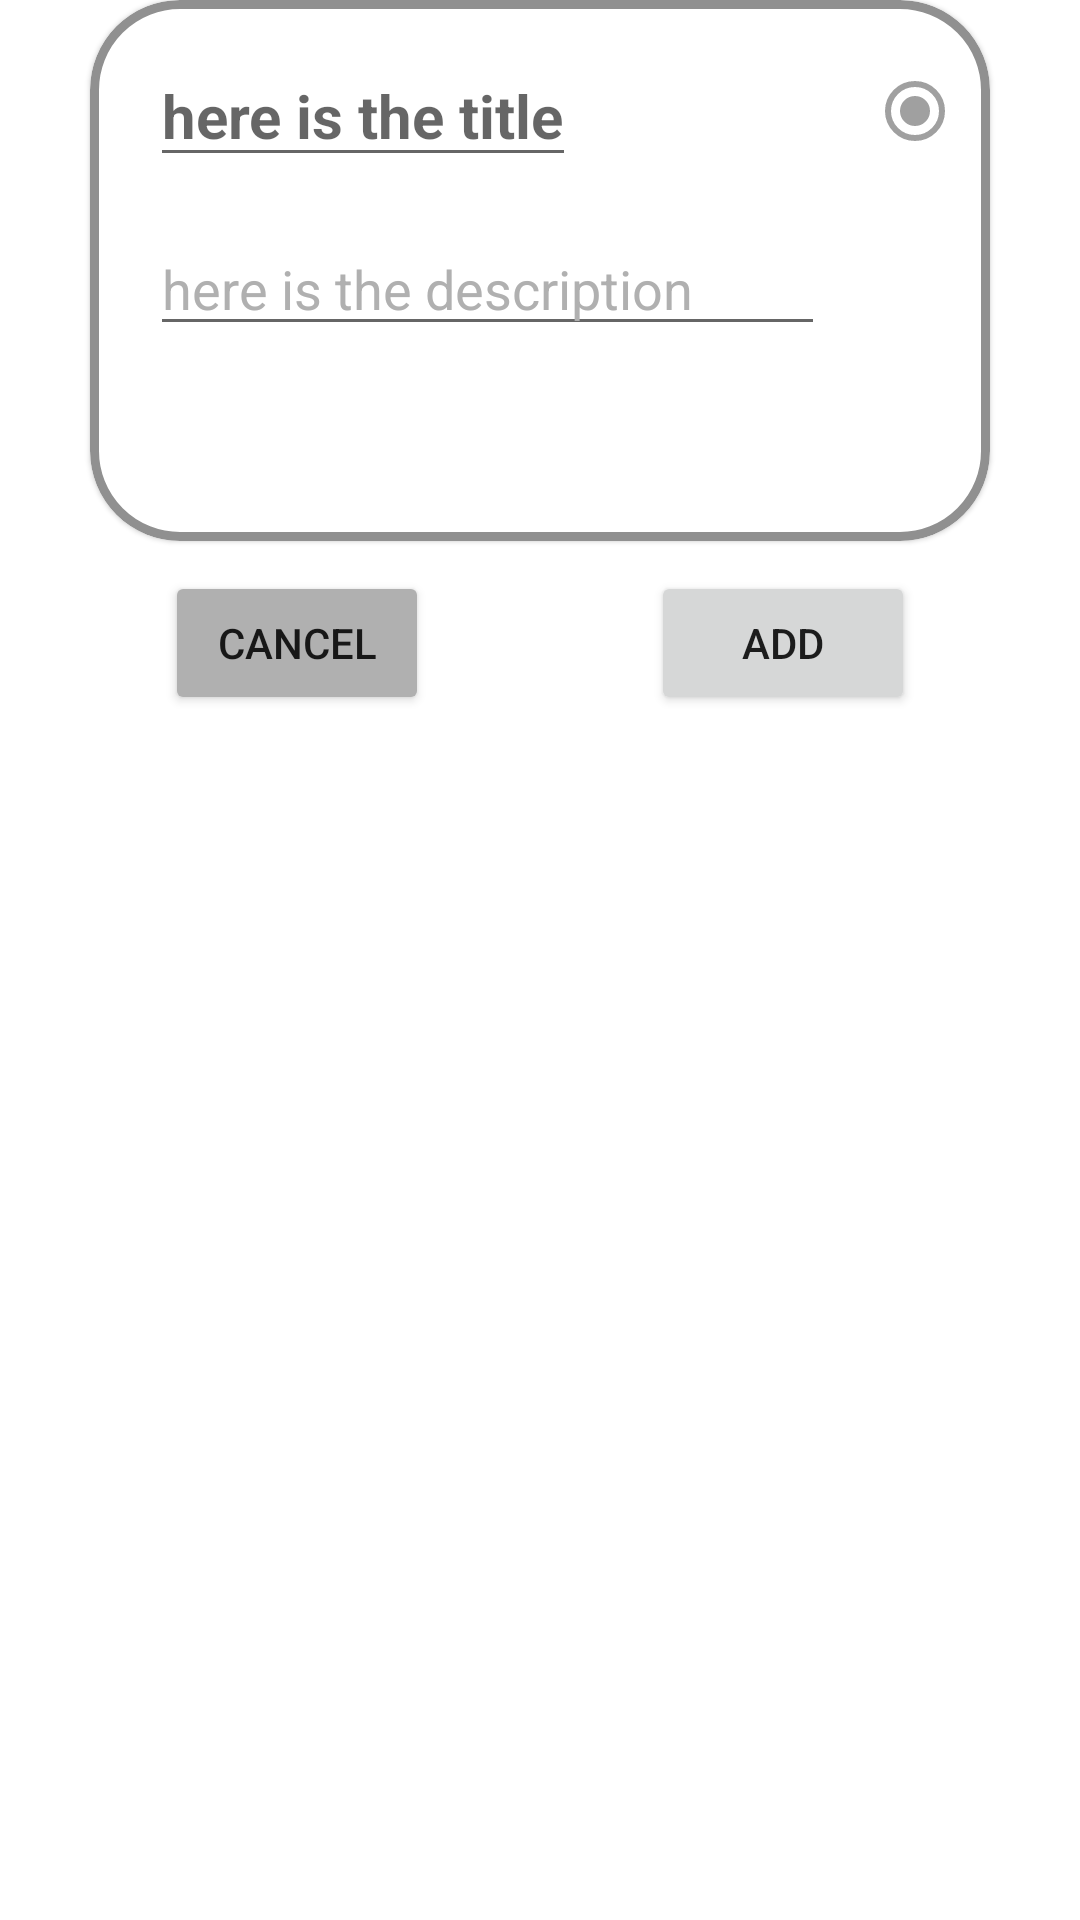

Reconstruct the res/layout file that produces this screen, plus the resources it refers to.
<!-- AndroidManifest.xml: application theme Theme.Notes_app -->
<!-- res/layout/dialog_add_note.xml -->
<?xml version="1.0" encoding="utf-8"?>
<androidx.constraintlayout.widget.ConstraintLayout xmlns:android="http://schemas.android.com/apk/res/android"
    xmlns:tools="http://schemas.android.com/tools"
    android:id="@+id/root"
    android:layout_width="match_parent"
    android:layout_height="wrap_content"
    xmlns:app="http://schemas.android.com/apk/res-auto"
    >

    <com.google.android.material.card.MaterialCardView
        android:id="@+id/container"
        android:layout_width="300dp"
        android:layout_height="wrap_content"

        app:cardCornerRadius="30dp"
        app:strokeWidth="3dp"
        app:strokeColor="@color/gray7"

        app:layout_constraintEnd_toEndOf="parent"
        app:layout_constraintStart_toStartOf="parent"
        app:layout_constraintTop_toTopOf="parent">

    <androidx.constraintlayout.widget.ConstraintLayout
        android:layout_width="300dp"
        android:layout_height="wrap_content"


        app:layout_constraintEnd_toEndOf="parent"
        app:layout_constraintStart_toStartOf="parent"
        app:layout_constraintTop_toTopOf="parent">

        <ImageView
            android:id="@+id/addNoteDialog_color_iv"
            android:layout_width="20dp"
            android:layout_height="20dp"

            android:layout_marginRight="15dp"
            android:background="@drawable/note_color_icon_border"
            android:padding="5dp"
            android:src="@drawable/color1"
            app:layout_constraintBottom_toBottomOf="@+id/addNoteDialog_title_tv"
            app:layout_constraintEnd_toEndOf="parent"
            app:layout_constraintTop_toTopOf="@+id/addNoteDialog_title_tv" />

        <EditText


            android:id="@+id/addNoteDialog_title_tv"
            android:layout_width="0dp"
            android:layout_height="wrap_content"
            android:layout_marginLeft="20dp"
            android:layout_marginTop="15dp"

            android:ellipsize="end"
            android:hint="here is the title"
            android:maxLines="1"
            android:maxLength="25"
            android:textColor="@color/gray10"
            android:textSize="20dp"
            android:textStyle="bold"

            app:layout_constraintLeft_toLeftOf="parent"
            app:layout_constraintTop_toTopOf="parent" />

        <EditText
            android:id="@+id/addNoteDialog_description_tv"
            android:layout_width="0dp"
            android:layout_height="wrap_content"
            android:layout_marginTop="15dp"
            android:layout_marginRight="20dp"

            android:ellipsize="end"
            android:hint="here is the description"
            android:minWidth="350dp"
            android:textColor="@color/gray8"
            android:textColorHint="@color/gray5"
            android:textSize="18dp"
            android:maxLines="8"

            app:layout_constraintEnd_toStartOf="@+id/addNoteDialog_color_iv"
            app:layout_constraintStart_toStartOf="@+id/addNoteDialog_title_tv"
            app:layout_constraintTop_toBottomOf="@+id/addNoteDialog_title_tv" />

        <com.google.android.material.imageview.ShapeableImageView


            android:id="@+id/addNoteDialog_chevron_siv"
            android:layout_width="25dp"
            android:layout_height="25dp"
            android:layout_marginTop="25dp"
            android:layout_marginRight="15dp"
            android:layout_marginBottom="15dp"

            android:src="@drawable/chevron_up_3"
            app:layout_constraintBottom_toBottomOf="parent"
            app:layout_constraintEnd_toEndOf="parent"
            app:layout_constraintTop_toBottomOf="@+id/addNoteDialog_description_tv"
            app:layout_constraintVertical_bias="0.0" />


        <androidx.constraintlayout.widget.ConstraintLayout
            android:id="@+id/addNoteDialog_param_vg"
            android:layout_width="0dp"
            android:layout_height="50dp"
            android:layout_marginTop="15dp"

            android:background="#40000000"
            android:elevation="0dp"
            android:visibility="gone"

            app:layout_constraintBottom_toBottomOf="parent"
            app:layout_constraintEnd_toEndOf="parent"
            app:layout_constraintStart_toStartOf="parent"
            app:layout_constraintTop_toBottomOf="@+id/addNoteDialog_chevron_siv" />


    </androidx.constraintlayout.widget.ConstraintLayout>

    </com.google.android.material.card.MaterialCardView>

    <Button
        android:id="@+id/addNoteDialog_add_btn"
        android:layout_width="wrap_content"
        android:layout_height="wrap_content"
        android:layout_marginTop="10dp"
        android:layout_marginRight="25dp"

        android:text="Add"
        android:textSize="14dp"

        app:layout_constraintEnd_toEndOf="@+id/container"
        app:layout_constraintTop_toBottomOf="@+id/container" />

    <Button
        android:id="@+id/addNoteDialog_cancel_btn"
        android:layout_width="wrap_content"
        android:layout_height="wrap_content"
        android:layout_marginLeft="25dp"
        android:layout_marginTop="10dp"

        android:textSize="14dp"
        android:text="cancel"
        android:backgroundTint="@color/gray5"

        app:layout_constraintStart_toStartOf="@+id/container"
        app:layout_constraintTop_toBottomOf="@+id/container" />




</androidx.constraintlayout.widget.ConstraintLayout>
<!-- resources referenced by this layout -->
<resources>
  <color name="gray10">#505050</color>
  <color name="gray5">#B0B0B0</color>
  <color name="gray7">#909090</color>
  <color name="gray8">#707070</color>
  <!-- drawable color1 (drawable) -->
  <?xml version="1.0" encoding="utf-8"?>
  <shape
      xmlns:android="http://schemas.android.com/apk/res/android"
      android:shape="oval">
  
      <solid android:color="@color/gray6"/>
  
  </shape>
  <!-- drawable note_color_icon_border (drawable) -->
  <?xml version="1.0" encoding="utf-8"?>
  <layer-list
      xmlns:android="http://schemas.android.com/apk/res/android"
      >
  
      <item android:top="2dp">
          <shape android:shape="oval">
              <stroke android:color="@color/white"
                  android:width="4dp"/>
          </shape>
      </item>
  
      <item >
          <shape android:shape="oval">
              <stroke android:width="2dp"
                  android:color="@color/gray6"/>
  
          </shape>
      </item>
  
  </layer-list>
  <style name="Theme.Notes_app" parent="Theme.MaterialComponents.DayNight.NoActionBar">
          
          <item name="colorPrimary">@color/purple_500</item>
          <item name="colorPrimaryVariant">@color/purple_700</item>
          <item name="colorOnPrimary">@color/white</item>
          
          <item name="colorSecondary">@color/teal_200</item>
          <item name="colorSecondaryVariant">@color/teal_700</item>
          <item name="colorOnSecondary">@color/black</item>
          
          <item name="android:statusBarColor">?attr/colorPrimaryVariant</item>
          
      </style>
  <color name="gray6">#A0A0A0</color>
  <color name="white">#FFFFFF</color>
  <color name="purple_500">#6200EE</color>
  <color name="purple_700">#3700B3</color>
  <color name="teal_200">#03DAC5</color>
  <color name="teal_700">#018786</color>
  <color name="black">#000000</color>
</resources>
